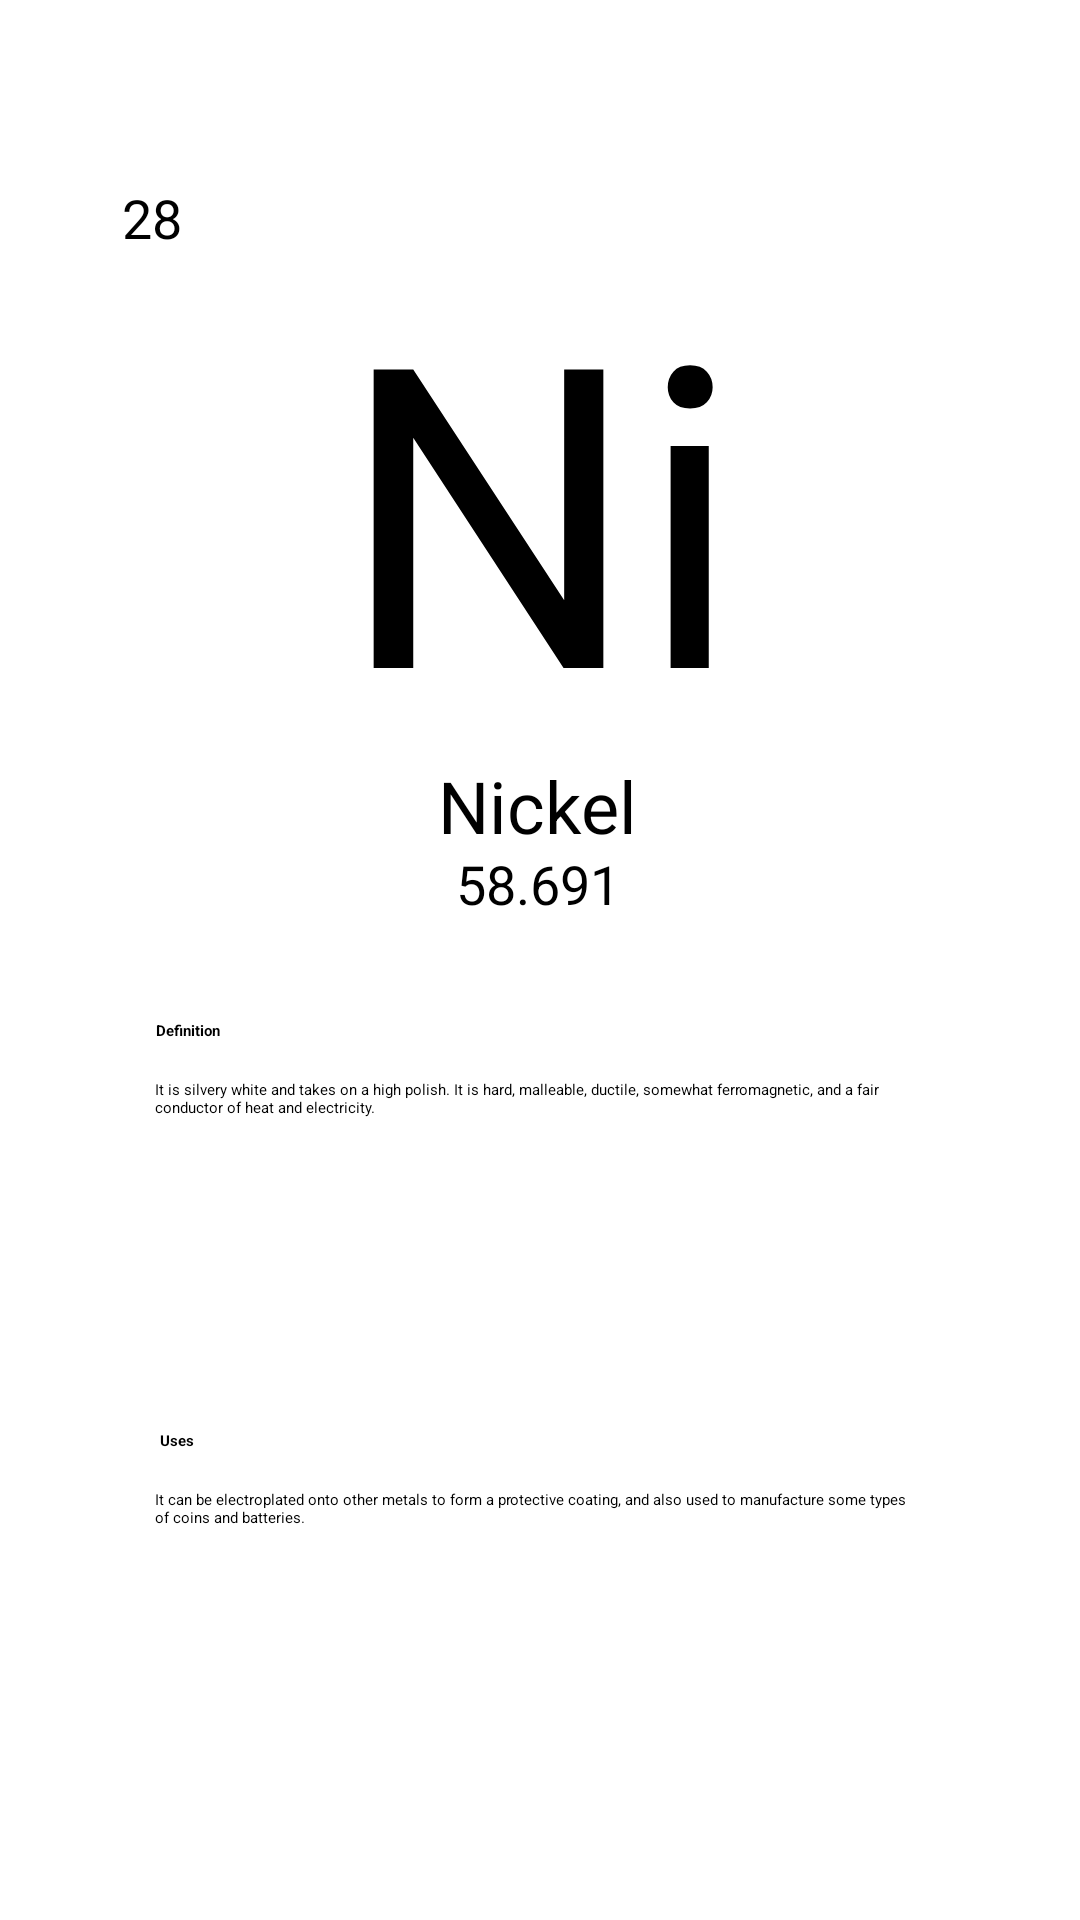

This screen was rendered from an Android layout file. Write that file and the resources it references.
<!-- AndroidManifest.xml: application theme Theme.PeriodicTable1 -->
<!-- res/layout/elements_nickel.xml -->
<?xml version="1.0" encoding="utf-8"?>
<androidx.constraintlayout.widget.ConstraintLayout

    xmlns:android="http://schemas.android.com/apk/res/android"
    xmlns:app="http://schemas.android.com/apk/res-auto"
    xmlns:tools="http://schemas.android.com/tools"
    android:layout_width="match_parent"
    android:layout_height="match_parent"
    android:layout_gravity="center"
    android:background="@drawable/bg"
    tools:context=".Nickel">


    <androidx.constraintlayout.widget.ConstraintLayout
        android:id="@+id/constraintLayout"
        android:layout_width="297dp"
        android:layout_height="268dp"
        android:background="@drawable/box"
        android:padding="5dp"
        app:layout_constraintBottom_toBottomOf="parent"
        app:layout_constraintEnd_toEndOf="parent"
        app:layout_constraintStart_toStartOf="parent"
        app:layout_constraintTop_toTopOf="parent"
        app:layout_constraintVertical_bias="0.149">

        <TextView
            android:id="@+id/textView2"
            android:layout_width="202dp"
            android:layout_height="162dp"
            android:layout_centerHorizontal="false"
            android:gravity="center_horizontal|top"


            android:text="Ni"
            android:textColor="@color/black"
            android:textSize="140dp"
            app:layout_constraintBottom_toBottomOf="parent"
            app:layout_constraintEnd_toEndOf="parent"
            app:layout_constraintHorizontal_bias="0.494"
            app:layout_constraintStart_toStartOf="parent"
            app:layout_constraintTop_toTopOf="parent"
            app:layout_constraintVertical_bias="0.15" />

        <TextView
            android:id="@+id/textView4"
            android:layout_width="67dp"
            android:layout_height="30dp"
            android:layout_centerHorizontal="false"
            android:text="Nickel"
            android:textSize="24sp"
            app:layout_constraintBottom_toBottomOf="parent"
            app:layout_constraintEnd_toEndOf="parent"
            app:layout_constraintHorizontal_bias="0.497"
            app:layout_constraintStart_toStartOf="parent"
            app:layout_constraintTop_toBottomOf="@+id/textView2"
            app:layout_constraintVertical_bias="0.3" />

        <TextView
            android:id="@+id/textView3"
            android:layout_width="wrap_content"
            android:layout_height="wrap_content"
            android:text="58.691"
            android:textSize="18sp"
            app:layout_constraintBottom_toBottomOf="parent"
            app:layout_constraintEnd_toEndOf="parent"
            app:layout_constraintHorizontal_bias="0.497"
            app:layout_constraintStart_toStartOf="parent"
            app:layout_constraintTop_toBottomOf="@+id/textView4"
            app:layout_constraintVertical_bias="0.0" />

        <TextView
            android:id="@+id/textView5"
            android:layout_width="wrap_content"
            android:layout_height="wrap_content"
            android:layout_marginStart="4dp"
            android:text="28"
            android:textSize="18sp"
            app:layout_constraintBottom_toBottomOf="parent"
            app:layout_constraintStart_toStartOf="parent"
            app:layout_constraintTop_toTopOf="parent"
            app:layout_constraintVertical_bias="0.0" />


    </androidx.constraintlayout.widget.ConstraintLayout>

    <androidx.constraintlayout.widget.ConstraintLayout
        android:layout_width="297dp"
        android:layout_height="268dp"
        android:background="@drawable/box"
        android:padding="5dp"
        app:layout_constraintBottom_toBottomOf="parent"
        app:layout_constraintEnd_toEndOf="parent"
        app:layout_constraintStart_toStartOf="parent"
        app:layout_constraintTop_toTopOf="parent"
        app:layout_constraintVertical_bias="0.859">

        <TextView
            android:id="@+id/textView6"
            android:layout_width="69dp"
            android:layout_height="17dp"
            android:text="Definition"
            android:textStyle="bold"
            app:layout_constraintBottom_toBottomOf="parent"
            app:layout_constraintEnd_toEndOf="parent"
            app:layout_constraintHorizontal_bias="0.07"
            app:layout_constraintStart_toStartOf="parent"
            app:layout_constraintTop_toTopOf="parent"
            app:layout_constraintVertical_bias="0.063" />

        <TextView
            android:id="@+id/textView9"
            android:layout_width="wrap_content"
            android:layout_height="wrap_content"
            android:text="Uses"
            android:textStyle="bold"
            app:layout_constraintBottom_toBottomOf="parent"
            app:layout_constraintEnd_toEndOf="parent"
            app:layout_constraintHorizontal_bias="0.06"
            app:layout_constraintStart_toStartOf="parent"
            app:layout_constraintTop_toTopOf="parent"
            app:layout_constraintVertical_bias="0.606" />

        <TextView
            android:id="@+id/textView7"
            android:layout_width="256dp"
            android:layout_height="71dp"
            android:text="It is silvery white and takes on a high polish. It is hard, malleable, ductile, somewhat ferromagnetic, and a fair conductor of heat and electricity."
            android:textAlignment="textStart"
            app:layout_constraintBottom_toBottomOf="parent"
            app:layout_constraintEnd_toEndOf="parent"
            app:layout_constraintHorizontal_bias="0.487"
            app:layout_constraintStart_toStartOf="parent"
            app:layout_constraintTop_toTopOf="parent"
            app:layout_constraintVertical_bias="0.187" />

        <TextView
            android:id="@+id/textView10"
            android:layout_width="256dp"
            android:layout_height="71dp"
            android:text="It can be electroplated onto other metals to form a protective coating, and also used to manufacture some types of coins and batteries."
            android:textAlignment="textStart"
            app:layout_constraintBottom_toBottomOf="parent"
            app:layout_constraintEnd_toEndOf="parent"
            app:layout_constraintHorizontal_bias="0.487"
            app:layout_constraintStart_toStartOf="parent"
            app:layout_constraintTop_toTopOf="parent"
            app:layout_constraintVertical_bias="0.918" />
    </androidx.constraintlayout.widget.ConstraintLayout>

</androidx.constraintlayout.widget.ConstraintLayout>
<!-- resources referenced by this layout -->
<resources>

  <!-- not gathered from this repository: default colours our renderer supplied (Android Studio template values) -->
  <color name="black">#FF000000</color>
</resources>
